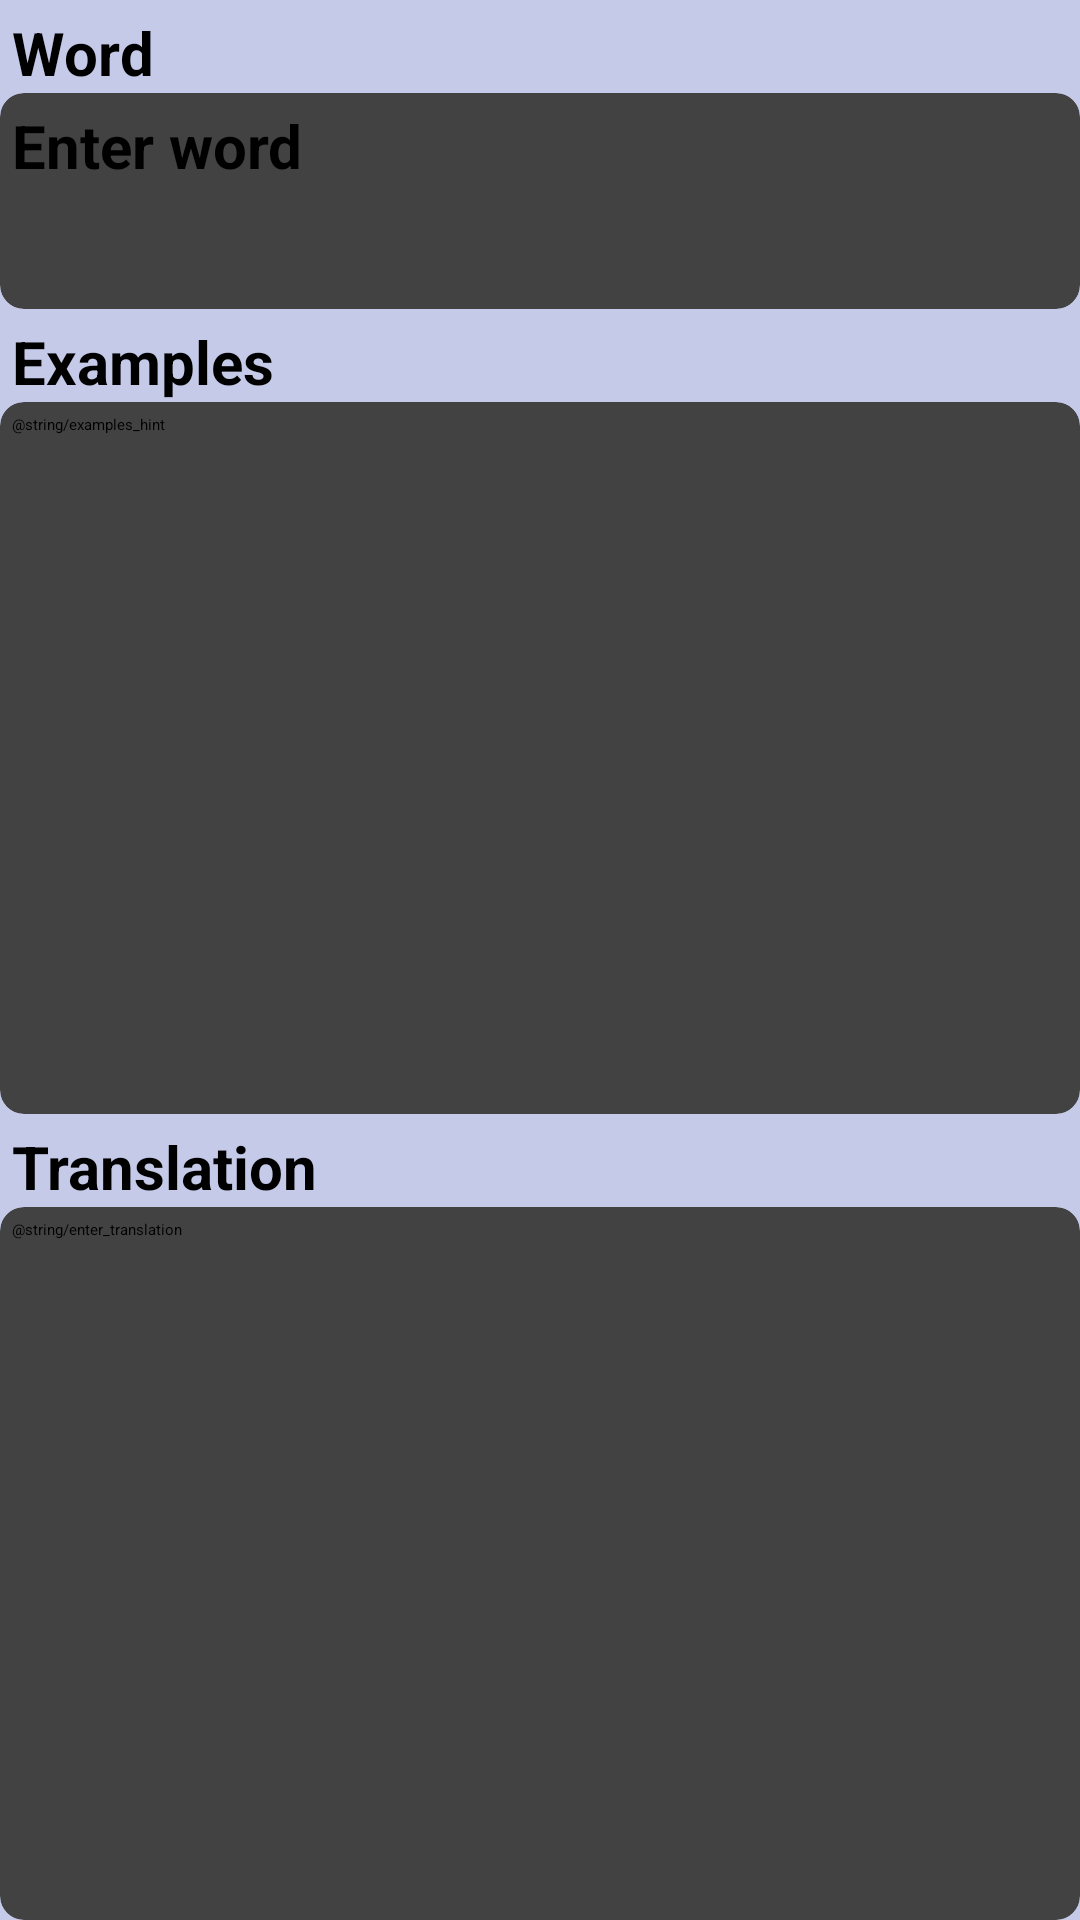

The Android layout XML behind this screen, and the referenced resources:
<!-- AndroidManifest.xml: application theme Theme.WordCards.ActionBar -->
<!-- res/layout/activity_new_card.xml -->
<?xml version="1.0" encoding="utf-8"?>
<androidx.constraintlayout.widget.ConstraintLayout xmlns:android="http://schemas.android.com/apk/res/android"
    xmlns:app="http://schemas.android.com/apk/res-auto"
    xmlns:tools="http://schemas.android.com/tools"
    android:layout_width="match_parent"
    android:layout_height="match_parent"
    tools:context=".activities.NewCardActivity">

    <androidx.coordinatorlayout.widget.CoordinatorLayout
        android:layout_width="match_parent"
        android:layout_height="match_parent"
        app:layout_constraintBottom_toBottomOf="parent"
        app:layout_constraintEnd_toEndOf="parent"
        app:layout_constraintStart_toStartOf="parent"
        app:layout_constraintTop_toTopOf="parent"
        tools:context=".activities.NewCardActivity">

        <com.google.android.material.floatingactionbutton.FloatingActionButton
            android:id="@+id/btSave"
            android:layout_width="wrap_content"
            android:layout_height="wrap_content"
            android:layout_gravity="bottom|end"
            android:layout_margin="24dp"
            android:clickable="true"
            android:contentDescription="@string/save"
            app:layout_behavior="com.google.android.material.behavior.HideBottomViewOnScrollBehavior"
            app:srcCompat="@drawable/ic_save" />

        <LinearLayout
            android:layout_width="match_parent"
            android:layout_height="match_parent"
            android:background="@color/blue_100"
            android:orientation="vertical"
            app:layout_constraintBottom_toBottomOf="parent"
            app:layout_constraintEnd_toEndOf="parent"
            app:layout_constraintHorizontal_bias="0.0"
            app:layout_constraintStart_toStartOf="parent"
            app:layout_constraintTop_toTopOf="parent"
            app:layout_constraintVertical_bias="1.0">

            <TextView
                android:layout_width="match_parent"
                android:layout_height="wrap_content"
                android:layout_marginLeft="4dp"
                android:layout_marginTop="4dp"
                android:text="@string/word"
                android:textColor="@color/black"
                android:textSize="20sp"
                android:textStyle="bold" />

            <androidx.cardview.widget.CardView
                android:layout_width="match_parent"
                android:layout_height="wrap_content"
                app:cardCornerRadius="8dp">

                <EditText
                    android:id="@+id/edWord"
                    android:layout_width="match_parent"
                    android:layout_height="wrap_content"
                    android:layout_marginLeft="4dp"
                    android:layout_marginTop="4dp"
                    android:layout_marginRight="4dp"
                    android:layout_marginBottom="20dp"
                    android:background="@null"
                    android:ems="10"
                    android:hint="@string/enter_word"
                    android:inputType="textPersonName"
                    android:minHeight="48dp"
                    android:textSize="20sp"
                    android:textStyle="bold" />

            </androidx.cardview.widget.CardView>

            <TextView
                android:layout_width="match_parent"
                android:layout_height="wrap_content"
                android:layout_marginLeft="4dp"
                android:layout_marginTop="4dp"
                android:text="@string/word_usage_examples"
                android:textColor="@color/black"
                android:textSize="20sp"
                android:textStyle="bold" />

            <androidx.cardview.widget.CardView
                android:layout_width="match_parent"
                android:layout_height="wrap_content"
                android:layout_weight="1"
                app:cardCornerRadius="8dp">

                <EditText
                    android:id="@+id/edExamples"
                    android:layout_width="match_parent"
                    android:layout_height="match_parent"
                    android:layout_margin="4dp"
                    android:background="@null"
                    android:ems="10"
                    android:gravity="start|top"
                    android:hint="@string/examples_hint"
                    android:inputType="textMultiLine"
                    app:layout_constraintVertical_bias="1.0" />
            </androidx.cardview.widget.CardView>

            <TextView
                android:layout_width="match_parent"
                android:layout_height="wrap_content"
                android:layout_marginLeft="4dp"
                android:layout_marginTop="4dp"
                android:text="@string/translation"
                android:textColor="@color/black"
                android:textSize="20sp"
                android:textStyle="bold" />

            <androidx.cardview.widget.CardView
                android:layout_width="match_parent"
                android:layout_height="wrap_content"
                android:layout_weight="1"
                app:cardCornerRadius="8dp">

                <EditText
                    android:id="@+id/edTranslation"
                    android:layout_width="match_parent"
                    android:layout_height="match_parent"
                    android:layout_margin="4dp"
                    android:background="@null"
                    android:ems="10"
                    android:gravity="start|top"
                    android:hint="@string/enter_translation"
                    android:inputType="textMultiLine"
                    app:layout_constraintVertical_bias="1.0" />
            </androidx.cardview.widget.CardView>

        </LinearLayout>

    </androidx.coordinatorlayout.widget.CoordinatorLayout>

</androidx.constraintlayout.widget.ConstraintLayout>
<!-- resources referenced by this layout -->
<resources>
  <color name="black">#FF000000</color>
  <color name="blue_100">#C5CAE9</color>
  <string name="enter_word">Enter word</string>
  <string name="save">Save</string>
  <string name="translation">Translation</string>
  <string name="word">Word</string>
  <string name="word_usage_examples">Examples</string>
  <style name="Theme.WordCards.ActionBar" parent="Theme.Material3.Light">
          <item name="colorPrimary">@color/white</item>
          <item name="colorSurfaceContainer">@color/white</item>
      </style>
  <color name="white">#FFFFFFFF</color>
</resources>
